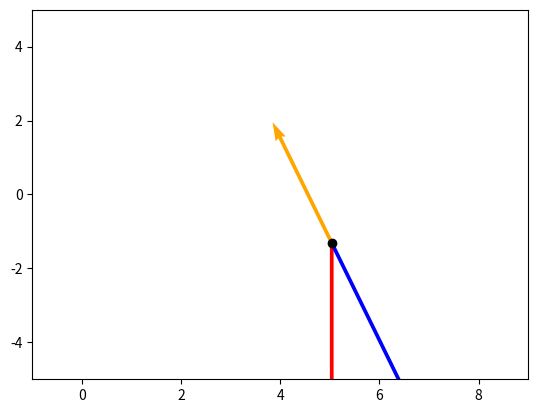

Recreate this plot in Python.
import matplotlib.pyplot as plt
import numpy as np
import math
import time

# [redacted]
# This simulation implements linear drag.
# Linear drag is only accurate for objects with Reynolds Numbers < 10

num_dim = 2
time_step = 0.01
duration = 1.3
shape = (int(duration / time_step), num_dim)  # Shape for each input

def drag_force(mass, acc, drg, vel, t=0):
    return -(drg * final_velocity(mass, acc, drg, vel, t))


def final_velocity(mass, acc, drg, vel, t):
    return (vel - (mass * acc)/drg) * math.e**(-(drg * t)/mass) + (mass * acc)/drg


def delta_position(mass, acc, drg, vel, t):
    return (mass/drg) * (vel - (mass * acc)/drg) * (1 - math.e**((-drg * t) / mass)) + (mass * acc * t) / drg


# v(t) = (v - mg/k) * e^(-kt/m) + mg/k
# x(t) = (m/k) * (v - (mg)/k) * (1 - e**(-(kt)/m)) + (mgt/k)

# Time steps as a NumPy array
delta_times = np.arange(0, duration, time_step)
delta_times = np.broadcast_to(delta_times[:,None], shape)          # Shape: (130, 2)

# Initial conditions
initial = {"pos": np.broadcast_to(np.zeros(num_dim), shape),
           "vel": np.broadcast_to(np.array([5, 5]), shape),
           "mass": np.full(shape, 1.5),
           "acc": np.broadcast_to(np.array([0, -9]), shape),
           "drg": np.full(shape, 0.6)}

# Final conditions
final = {"pos": np.copy(initial["pos"]),
         "vel": np.copy(initial["vel"]),
         "frc": np.array([drag_force(initial["mass"], initial["acc"][0], initial["drg"], initial["vel"][0]),
                          drag_force(initial["mass"], initial["acc"][1], initial["drg"], initial["vel"][1])]
                        )
        }

# Measure start time
start_time = time.perf_counter()

final["pos"] = delta_position(initial["mass"], initial["acc"], initial["drg"], initial["vel"], delta_times) + initial["pos"]
final["vel"] = final_velocity(initial["mass"], initial["acc"], initial["drg"], initial["vel"], delta_times)
final["frc"] = drag_force(initial["mass"], initial["acc"], initial["drg"], initial["vel"], delta_times)

# Measure end time
end_time = time.perf_counter()

# Calculate elapsed time
elapsed_time = end_time - start_time
print(f"Simulation computed in {elapsed_time:.9f} seconds.")

loop_time = time.time()
# Visualization
for i, delta_time in enumerate(delta_times):
    plt.clf()

    pos = final["pos"][i]
    vel = final["vel"][i]
    frc = final["frc"][i]

    # Set axis limits dynamically
    plt.xlim(-1, 9)
    plt.ylim(-5, 5)

    # Plot velocity and acceleration vectors
    plt.quiver(pos[0], pos[1], frc[0], frc[1], color='orange', scale=15)  # Drag Force
    plt.quiver(pos[0], pos[1], initial["acc"][0][0], initial["acc"][0][1], color='red', scale=15)  # Acceleration
    plt.quiver(pos[0], pos[1], vel[0], vel[1], color='blue', scale=15)  # Velocity

    # Plot particle position
    plt.scatter(pos[0], pos[1], color="black")
    plt.pause(time_step/1.6)

loop_endtime = time.time()

print(f"Simulation lasted {loop_endtime - loop_time} seconds.")

plt.show()

# Around 2x slower than kinematics simultaneous
